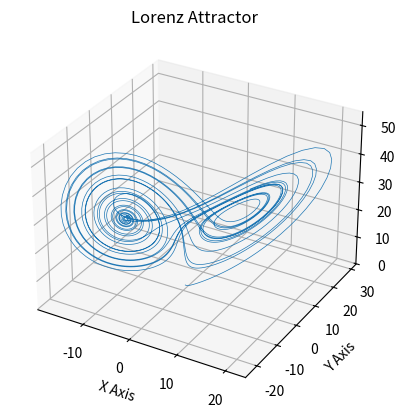

Source code (Python):
import numpy as np
import matplotlib.pyplot as plt


def lorenz(x, y, z, s=10, r=28, b=2.667):
    """
    Given:
       x, y, z: a point of interest in three dimensional space
       s, r, b: parameters defining the lorenz attractor
    Returns:
       x_dot, y_dot, z_dot: values of the lorenz attractor's partial
           derivatives at the point x, y, z
    """
    x_dot = s*(y - x)
    y_dot = r*x - y - x*z
    z_dot = x*y - b*z
    return x_dot, y_dot, z_dot


dt = 0.01
num_steps = 2500

# Need one more for the initial values
xs = np.empty(num_steps + 1)
ys = np.empty(num_steps + 1)
zs = np.empty(num_steps + 1)

# Set initial values
xs[0], ys[0], zs[0] = (0., 1., 1.05)

# Step through "time", calculating the partial derivatives at the current point
# and using them to estimate the next point
for i in range(num_steps):
    x_dot, y_dot, z_dot = lorenz(xs[i], ys[i], zs[i])
    xs[i + 1] = xs[i] + (x_dot * dt)
    ys[i + 1] = ys[i] + (y_dot * dt)
    zs[i + 1] = zs[i] + (z_dot * dt)


# Plot
ax = plt.figure().add_subplot(projection='3d')

ax.plot(xs, ys, zs, lw=0.5)
ax.set_xlabel("X Axis")
ax.set_ylabel("Y Axis")
ax.set_zlabel("Z Axis")
ax.set_title("Lorenz Attractor")

plt.show()